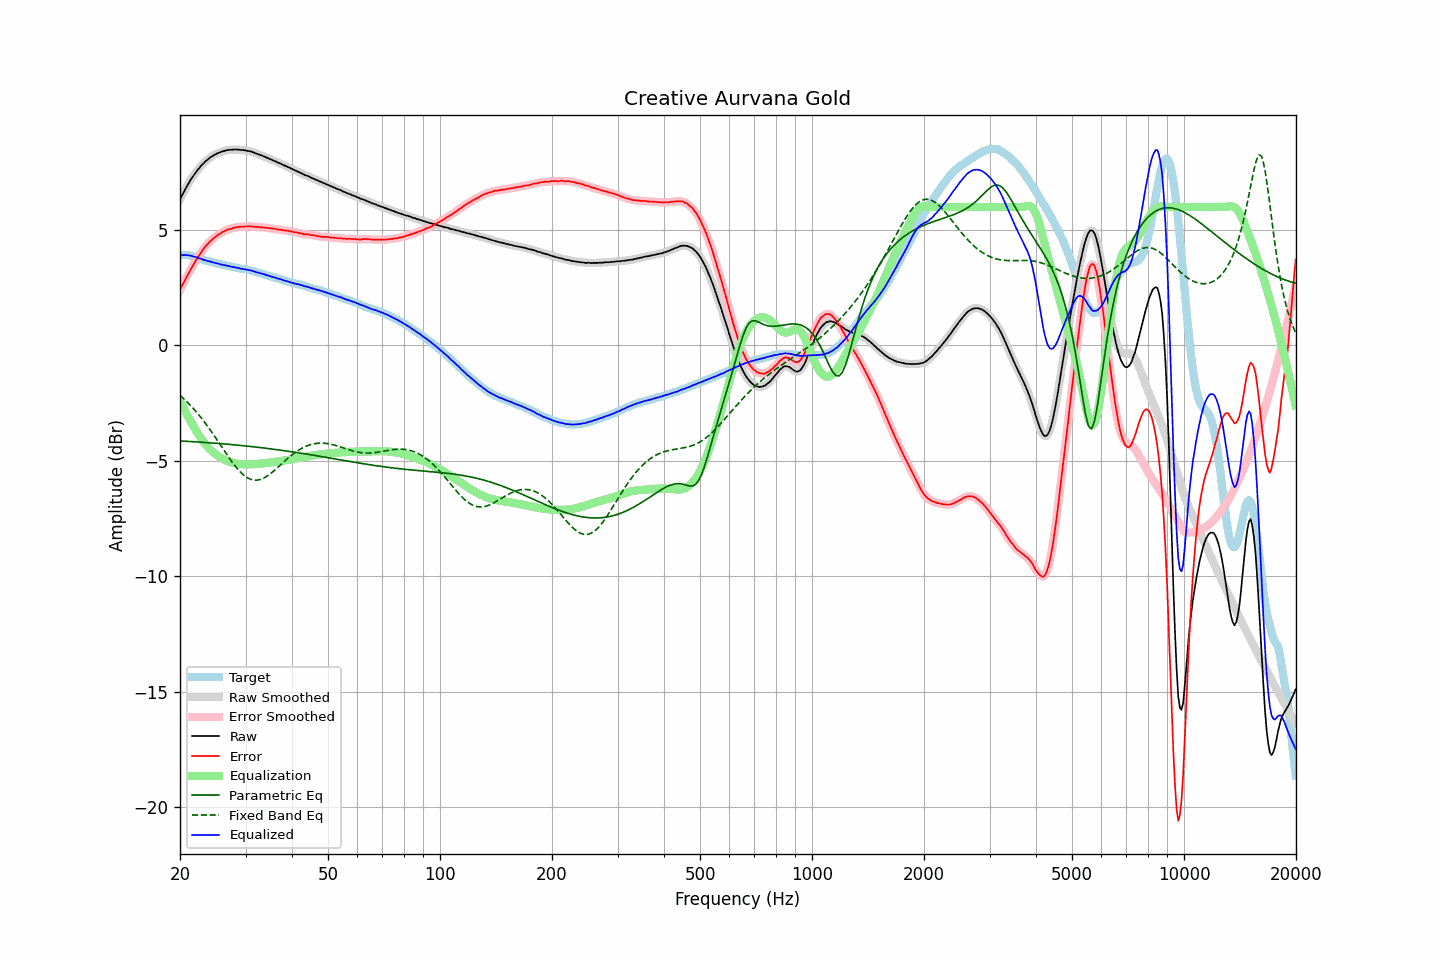

The table this chart was drawn from, first rows:
frequency, raw, error, smoothed, error_smoothed, equalization, parametric_eq, fixed_band_eq, equalized_raw, equalized_smoothed, target
20.00, 6.31, 2.40, 6.32, 2.40, -2.40, -4.14, -2.16, 3.91, 3.91, 3.91
20.20, 6.46, 2.55, 6.46, 2.55, -2.54, -4.14, -2.22, 3.92, 3.91, 3.91
20.40, 6.59, 2.68, 6.60, 2.68, -2.68, -4.15, -2.28, 3.91, 3.92, 3.91
20.61, 6.73, 2.82, 6.73, 2.82, -2.82, -4.15, -2.35, 3.91, 3.91, 3.91
20.81, 6.86, 2.95, 6.86, 2.95, -2.95, -4.15, -2.42, 3.91, 3.91, 3.91
21.02, 6.98, 3.07, 6.99, 3.08, -3.08, -4.16, -2.49, 3.90, 3.90, 3.91
21.23, 7.10, 3.21, 7.10, 3.21, -3.21, -4.16, -2.56, 3.89, 3.89, 3.89
21.44, 7.21, 3.34, 7.21, 3.33, -3.33, -4.17, -2.63, 3.88, 3.88, 3.88
21.66, 7.31, 3.45, 7.32, 3.46, -3.46, -4.17, -2.71, 3.86, 3.86, 3.86
21.87, 7.42, 3.58, 7.42, 3.57, -3.58, -4.17, -2.79, 3.84, 3.84, 3.84
22.09, 7.51, 3.69, 7.51, 3.69, -3.69, -4.18, -2.87, 3.82, 3.82, 3.83
22.31, 7.60, 3.81, 7.60, 3.80, -3.80, -4.18, -2.95, 3.80, 3.80, 3.80
22.54, 7.68, 3.91, 7.69, 3.91, -3.91, -4.19, -3.03, 3.77, 3.78, 3.78
22.76, 7.77, 4.02, 7.77, 4.02, -4.02, -4.19, -3.12, 3.76, 3.75, 3.76
22.99, 7.84, 4.12, 7.84, 4.12, -4.11, -4.20, -3.21, 3.73, 3.73, 3.73
23.22, 7.90, 4.21, 7.91, 4.21, -4.21, -4.20, -3.30, 3.70, 3.70, 3.69
23.45, 7.98, 4.31, 7.97, 4.30, -4.29, -4.21, -3.39, 3.69, 3.68, 3.67
23.69, 8.03, 4.37, 8.04, 4.38, -4.38, -4.21, -3.49, 3.66, 3.66, 3.66
23.92, 8.09, 4.45, 8.10, 4.45, -4.45, -4.22, -3.58, 3.64, 3.65, 3.64
24.16, 8.15, 4.52, 8.15, 4.52, -4.52, -4.22, -3.68, 3.63, 3.63, 3.63
24.40, 8.19, 4.58, 8.20, 4.59, -4.59, -4.23, -3.78, 3.61, 3.61, 3.61
24.65, 8.23, 4.64, 8.24, 4.65, -4.65, -4.23, -3.88, 3.59, 3.59, 3.59
24.89, 8.27, 4.71, 8.28, 4.70, -4.70, -4.24, -3.98, 3.57, 3.57, 3.57
25.14, 8.31, 4.76, 8.31, 4.75, -4.76, -4.24, -4.09, 3.56, 3.56, 3.56
25.39, 8.34, 4.81, 8.34, 4.80, -4.80, -4.25, -4.19, 3.54, 3.54, 3.54
25.65, 8.36, 4.84, 8.37, 4.85, -4.85, -4.25, -4.30, 3.51, 3.52, 3.53
25.91, 8.39, 4.90, 8.39, 4.89, -4.89, -4.26, -4.40, 3.50, 3.50, 3.50
26.16, 8.41, 4.93, 8.41, 4.93, -4.93, -4.26, -4.51, 3.48, 3.48, 3.48
26.43, 8.43, 4.96, 8.43, 4.97, -4.96, -4.27, -4.61, 3.47, 3.47, 3.47
26.69, 8.45, 5.00, 8.45, 5.00, -4.99, -4.28, -4.71, 3.46, 3.46, 3.45
26.96, 8.46, 5.02, 8.46, 5.02, -5.02, -4.28, -4.82, 3.44, 3.44, 3.44
27.23, 8.47, 5.04, 8.47, 5.04, -5.05, -4.29, -4.92, 3.43, 3.43, 3.43
27.50, 8.47, 5.06, 8.48, 5.06, -5.07, -4.30, -5.01, 3.41, 3.41, 3.42
27.77, 8.48, 5.09, 8.48, 5.08, -5.09, -4.30, -5.11, 3.40, 3.40, 3.40
28.05, 8.48, 5.10, 8.48, 5.10, -5.10, -4.31, -5.20, 3.38, 3.38, 3.38
28.33, 8.48, 5.12, 8.49, 5.12, -5.12, -4.31, -5.28, 3.37, 3.37, 3.36
28.62, 8.48, 5.13, 8.48, 5.13, -5.13, -4.32, -5.37, 3.36, 3.35, 3.35
28.90, 8.47, 5.13, 8.47, 5.14, -5.14, -4.33, -5.44, 3.34, 3.34, 3.34
29.19, 8.46, 5.15, 8.47, 5.14, -5.14, -4.34, -5.52, 3.32, 3.32, 3.32
29.48, 8.46, 5.15, 8.46, 5.15, -5.15, -4.34, -5.58, 3.31, 3.31, 3.32
29.78, 8.45, 5.15, 8.45, 5.15, -5.15, -4.35, -5.64, 3.30, 3.30, 3.31
30.08, 8.44, 5.15, 8.44, 5.15, -5.15, -4.36, -5.69, 3.29, 3.29, 3.29
30.38, 8.42, 5.15, 8.43, 5.15, -5.15, -4.36, -5.74, 3.27, 3.27, 3.27
30.68, 8.41, 5.15, 8.41, 5.16, -5.15, -4.37, -5.77, 3.26, 3.26, 3.26
30.99, 8.40, 5.17, 8.40, 5.16, -5.15, -4.38, -5.80, 3.25, 3.25, 3.24
31.30, 8.37, 5.15, 8.38, 5.15, -5.15, -4.39, -5.82, 3.23, 3.23, 3.23
31.61, 8.35, 5.14, 8.35, 5.14, -5.14, -4.39, -5.83, 3.21, 3.21, 3.21
31.93, 8.32, 5.13, 8.32, 5.14, -5.14, -4.40, -5.84, 3.18, 3.18, 3.19
32.24, 8.29, 5.14, 8.30, 5.13, -5.13, -4.41, -5.84, 3.16, 3.16, 3.16
32.57, 8.27, 5.13, 8.27, 5.13, -5.13, -4.42, -5.82, 3.15, 3.14, 3.15
32.89, 8.24, 5.11, 8.25, 5.12, -5.12, -4.43, -5.81, 3.12, 3.13, 3.13
33.22, 8.22, 5.12, 8.22, 5.11, -5.11, -4.43, -5.78, 3.11, 3.11, 3.10
33.55, 8.19, 5.11, 8.19, 5.11, -5.11, -4.44, -5.75, 3.09, 3.09, 3.09
33.89, 8.16, 5.10, 8.16, 5.10, -5.10, -4.45, -5.71, 3.06, 3.06, 3.06
34.23, 8.13, 5.09, 8.13, 5.09, -5.09, -4.46, -5.67, 3.04, 3.04, 3.04
34.57, 8.10, 5.09, 8.10, 5.08, -5.08, -4.47, -5.62, 3.02, 3.02, 3.02
34.92, 8.07, 5.08, 8.07, 5.08, -5.07, -4.48, -5.57, 3.00, 3.00, 3.00
35.27, 8.04, 5.06, 8.04, 5.07, -5.07, -4.49, -5.52, 2.98, 2.98, 2.98
35.62, 8.01, 5.06, 8.01, 5.06, -5.06, -4.50, -5.46, 2.96, 2.96, 2.96
35.97, 7.98, 5.05, 7.98, 5.04, -5.05, -4.50, -5.40, 2.94, 2.94, 2.93
... 635 more rows
